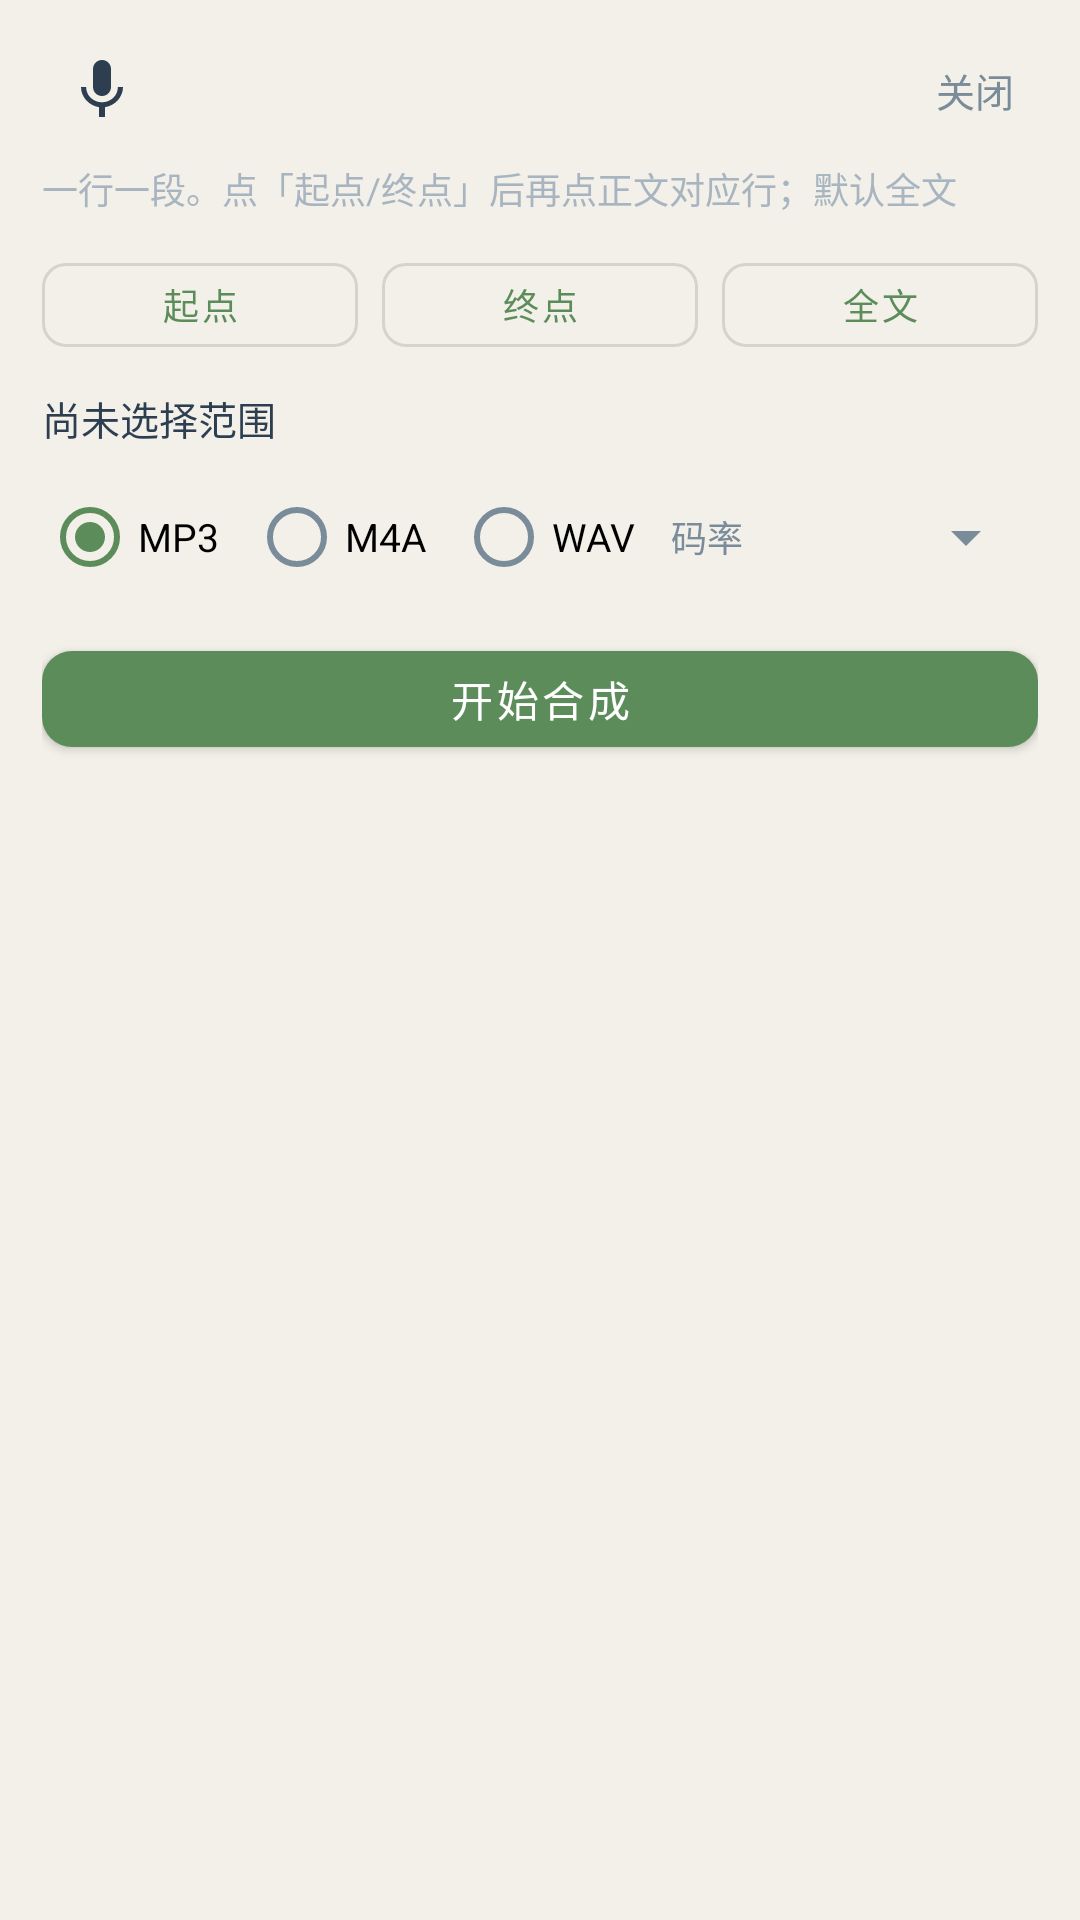

This screen was rendered from an Android layout file. Write that file and the resources it references.
<!-- AndroidManifest.xml: application theme Theme.WhjReader -->
<!-- res/layout/panel_tts_export.xml -->
<?xml version="1.0" encoding="utf-8"?>

<LinearLayout xmlns:android="http://schemas.android.com/apk/res/android"
    xmlns:app="http://schemas.android.com/apk/res-auto"
    android:layout_width="match_parent"
    android:layout_height="wrap_content"
    android:background="#F2F0E8"
    android:clickable="true"
    android:elevation="12dp"
    android:focusable="true"
    android:orientation="vertical"
    android:paddingHorizontal="14dp"
    android:paddingTop="10dp"
    android:paddingBottom="14dp">

    <LinearLayout
        android:layout_width="match_parent"
        android:layout_height="wrap_content"
        android:gravity="center_vertical"
        android:orientation="horizontal">

        <ImageButton
            android:id="@+id/btnExportVoice"
            android:layout_width="40dp"
            android:layout_height="40dp"
            android:background="?attr/selectableItemBackgroundBorderless"
            android:contentDescription="@string/tts_voice"
            android:src="@drawable/ic_voice" />

        <TextView
            android:id="@+id/tvExportVoice"
            android:layout_width="0dp"
            android:layout_height="wrap_content"
            android:layout_weight="1"
            android:ellipsize="end"
            android:maxLines="1"
            android:paddingHorizontal="8dp"
            android:textColor="@color/text_primary"
            android:textSize="14sp" />

        <TextView
            android:id="@+id/btnExportClose"
            android:layout_width="wrap_content"
            android:layout_height="36dp"
            android:background="?attr/selectableItemBackgroundBorderless"
            android:gravity="center"
            android:paddingHorizontal="8dp"
            android:text="@string/close"
            android:textColor="@color/text_secondary"
            android:textSize="13sp" />
    </LinearLayout>

    <TextView
        android:id="@+id/tvExportHint"
        android:layout_width="match_parent"
        android:layout_height="wrap_content"
        android:layout_marginTop="4dp"
        android:text="@string/tts_export_hint"
        android:textColor="@color/text_muted"
        android:textSize="12sp" />

    <LinearLayout
        android:layout_width="match_parent"
        android:layout_height="wrap_content"
        android:layout_marginTop="10dp"
        android:orientation="horizontal">

        <com.google.android.material.button.MaterialButton
            android:id="@+id/btnPickStart"
            style="@style/Widget.MaterialComponents.Button.OutlinedButton"
            android:layout_width="0dp"
            android:layout_height="40dp"
            android:layout_marginEnd="4dp"
            android:layout_weight="1"
            android:text="@string/tts_export_pick_start"
            android:textSize="12sp"
            app:cornerRadius="8dp" />

        <com.google.android.material.button.MaterialButton
            android:id="@+id/btnPickEnd"
            style="@style/Widget.MaterialComponents.Button.OutlinedButton"
            android:layout_width="0dp"
            android:layout_height="40dp"
            android:layout_marginHorizontal="4dp"
            android:layout_weight="1"
            android:text="@string/tts_export_pick_end"
            android:textSize="12sp"
            app:cornerRadius="8dp" />

        <com.google.android.material.button.MaterialButton
            android:id="@+id/btnPickAll"
            style="@style/Widget.MaterialComponents.Button.OutlinedButton"
            android:layout_width="0dp"
            android:layout_height="40dp"
            android:layout_marginStart="4dp"
            android:layout_weight="1"
            android:text="@string/tts_export_pick_all"
            android:textSize="12sp"
            app:cornerRadius="8dp" />
    </LinearLayout>

    <TextView
        android:id="@+id/tvExportRange"
        android:layout_width="match_parent"
        android:layout_height="wrap_content"
        android:layout_marginTop="8dp"
        android:text="@string/tts_export_range_none"
        android:textColor="@color/text_primary"
        android:textSize="13sp" />

    <LinearLayout
        android:layout_width="match_parent"
        android:layout_height="wrap_content"
        android:layout_marginTop="6dp"
        android:gravity="center_vertical"
        android:orientation="horizontal">

        <RadioGroup
            android:id="@+id/rgExportFormat"
            android:layout_width="wrap_content"
            android:layout_height="wrap_content"
            android:orientation="horizontal">

            <RadioButton
                android:id="@+id/rbFormatMp3"
                android:layout_width="wrap_content"
                android:layout_height="wrap_content"
                android:checked="true"
                android:text="@string/tts_export_format_mp3"
                android:textSize="13sp" />

            <RadioButton
                android:id="@+id/rbFormatM4a"
                android:layout_width="wrap_content"
                android:layout_height="wrap_content"
                android:layout_marginStart="10dp"
                android:text="@string/tts_export_format_m4a"
                android:textSize="13sp" />

            <RadioButton
                android:id="@+id/rbFormatWav"
                android:layout_width="wrap_content"
                android:layout_height="wrap_content"
                android:layout_marginStart="10dp"
                android:text="@string/tts_export_format_wav"
                android:textSize="13sp" />
        </RadioGroup>

        <TextView
            android:id="@+id/tvBitrateLabel"
            android:layout_width="wrap_content"
            android:layout_height="wrap_content"
            android:layout_marginStart="12dp"
            android:text="@string/tts_export_bitrate"
            android:textColor="@color/text_secondary"
            android:textSize="12sp" />

        <Spinner
            android:id="@+id/spExportBitrate"
            android:layout_width="0dp"
            android:layout_height="40dp"
            android:layout_marginStart="4dp"
            android:layout_weight="1" />
    </LinearLayout>

    <LinearLayout
        android:layout_width="match_parent"
        android:layout_height="wrap_content"
        android:layout_marginTop="8dp"
        android:gravity="center_vertical"
        android:orientation="horizontal">

        <com.google.android.material.button.MaterialButton
            android:id="@+id/btnStartExport"
            android:layout_width="0dp"
            android:layout_height="44dp"
            android:layout_weight="1"
            android:text="@string/tts_export_start"
            app:backgroundTint="?attr/colorPrimary"
            app:cornerRadius="10dp" />

        <com.google.android.material.button.MaterialButton
            android:id="@+id/btnCancelExport"
            style="@style/Widget.MaterialComponents.Button.OutlinedButton"
            android:layout_width="wrap_content"
            android:layout_height="44dp"
            android:layout_marginStart="8dp"
            android:text="@string/cancel"
            android:visibility="gone"
            app:cornerRadius="10dp" />
    </LinearLayout>

    <ProgressBar
        android:id="@+id/progressExport"
        style="?android:attr/progressBarStyleHorizontal"
        android:layout_width="match_parent"
        android:layout_height="wrap_content"
        android:layout_marginTop="8dp"
        android:max="100"
        android:visibility="gone" />

    <TextView
        android:id="@+id/tvExportProgress"
        android:layout_width="match_parent"
        android:layout_height="wrap_content"
        android:layout_marginTop="2dp"
        android:textColor="@color/text_secondary"
        android:textSize="12sp"
        android:visibility="gone" />
</LinearLayout>
<!-- resources referenced by this layout -->
<resources>
  <color name="text_muted">#A8B5C0</color>
  <color name="text_primary">#2C3E50</color>
  <color name="text_secondary">#7A8B9A</color>
  <!-- drawable ic_voice (drawable) -->
  <?xml version="1.0" encoding="utf-8"?>
  <vector xmlns:android="http://schemas.android.com/apk/res/android"
      android:width="24dp"
      android:height="24dp"
      android:viewportWidth="24"
      android:viewportHeight="24">
      <path
          android:fillColor="#2C3E50"
          android:pathData="M12,14c1.66,0 3,-1.34 3,-3V5c0,-1.66 -1.34,-3 -3,-3S9,3.34 9,5v6c0,1.66 1.34,3 3,3zM17.3,11c0,3 -2.54,5.1 -5.3,5.1S6.7,14 6.7,11H5c0,3.41 2.72,6.23 6,6.72V21h2v-3.28c3.28,-0.49 6,-3.31 6,-6.72h-1.7z" />
  </vector>
  <string name="cancel">取消</string>
  <string name="close">关闭</string>
  <string name="tts_export_bitrate">码率</string>
  <string name="tts_export_format_m4a">M4A</string>
  <string name="tts_export_format_mp3">MP3</string>
  <string name="tts_export_format_wav">WAV</string>
  <string name="tts_export_hint">一行一段。点「起点/终点」后再点正文对应行；默认全文</string>
  <string name="tts_export_pick_all">全文</string>
  <string name="tts_export_pick_end">终点</string>
  <string name="tts_export_pick_start">起点</string>
  <string name="tts_export_range_none">尚未选择范围</string>
  <string name="tts_export_start">开始合成</string>
  <string name="tts_voice">发音人</string>
  <style name="Theme.WhjReader" parent="Theme.MaterialComponents.Light.NoActionBar">
          <item name="colorPrimary">#5B8C5A</item>
          <item name="colorPrimaryVariant">#3F6B3E</item>
          <item name="colorOnPrimary">@color/white</item>
          <item name="colorSecondary">#E8A838</item>
          <item name="colorOnSecondary">@color/black</item>
          <item name="android:statusBarColor">@color/white</item>
          <item name="android:windowLightStatusBar">true</item>
          <item name="android:navigationBarColor">@color/white</item>
          <item name="android:windowBackground">@color/surface</item>
          <item name="android:textColorPrimary">@color/text_primary</item>
          <item name="android:textColorSecondary">@color/text_secondary</item>
          <item name="colorAccentSoft">#E3F0E2</item>
          <item name="colorRippleSoft">#205B8C5A</item>
          <item name="colorToolbarAccent">#5B8C5A</item>
          <item name="colorControlActivated">#5B8C5A</item>
      </style>
  <color name="white">#FFFFFF</color>
  <color name="black">#000000</color>
  <color name="surface">#FFFFFF</color>
</resources>
